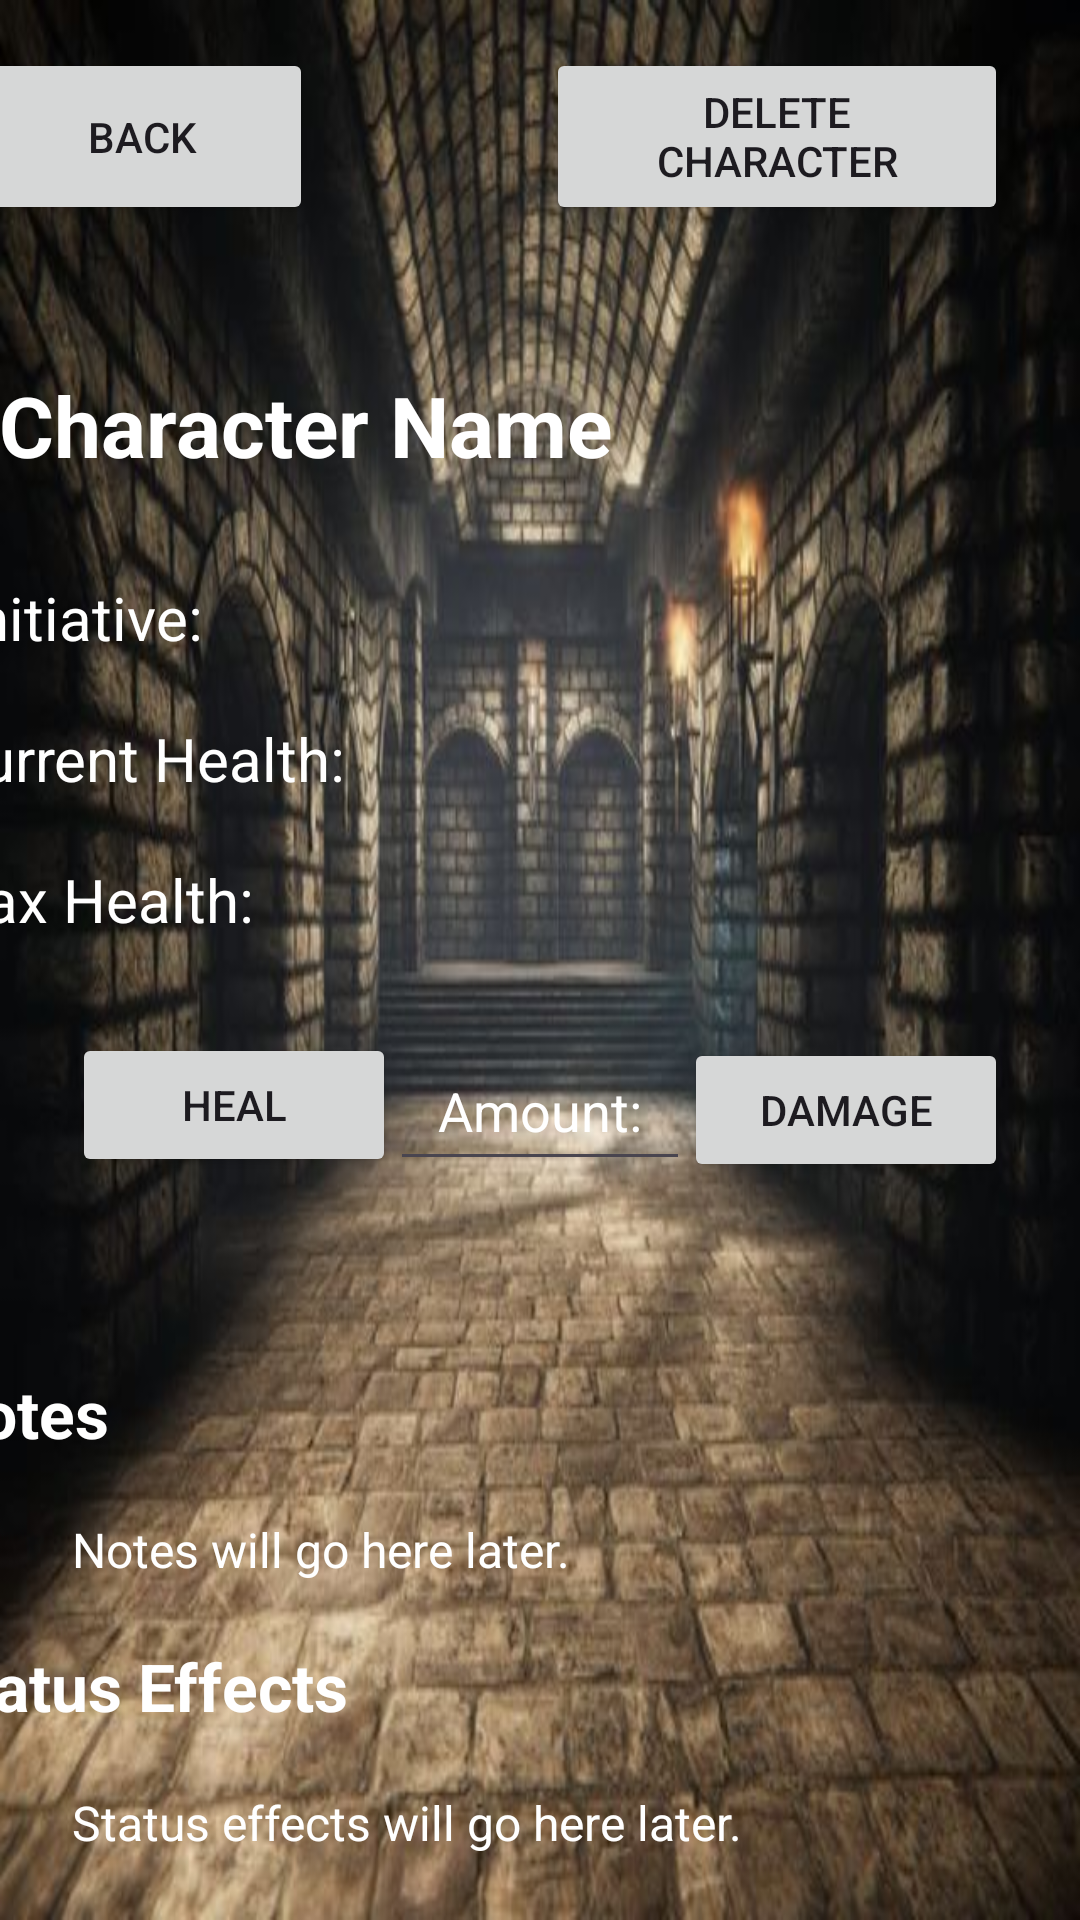

Layout XML and referenced resources for this Android screen:
<!-- AndroidManifest.xml: application theme Theme.InitiativeTracker -->
<!-- res/layout/activity_details.xml -->
<?xml version="1.0" encoding="utf-8"?>
<androidx.constraintlayout.widget.ConstraintLayout xmlns:android="http://schemas.android.com/apk/res/android"
    xmlns:app="http://schemas.android.com/apk/res-auto"
    xmlns:tools="http://schemas.android.com/tools"
    android:layout_width="match_parent"
    android:layout_height="match_parent"
    android:background="@drawable/background">

    <Button
        android:id="@+id/backButton"
        android:layout_width="114dp"
        android:layout_height="59dp"
        android:layout_marginStart="16dp"
        android:layout_marginTop="16dp"
        android:layout_marginEnd="104dp"
        android:text="@string/backToEncounterBtn"
        app:layout_constraintEnd_toStartOf="@+id/deleteCharacterButton"
        app:layout_constraintStart_toStartOf="parent"
        app:layout_constraintTop_toTopOf="parent" />

    <Button
        android:id="@+id/deleteCharacterButton"
        android:layout_width="154dp"
        android:layout_height="59dp"
        android:layout_marginTop="16dp"
        android:layout_marginEnd="24dp"
        android:text="@string/delete_btn"
        app:layout_constraintEnd_toEndOf="parent"
        app:layout_constraintTop_toTopOf="parent" />

    <TextView
        android:id="@+id/characterNameText"
        android:layout_width="wrap_content"
        android:layout_height="wrap_content"
        android:layout_marginStart="24dp"
        android:layout_marginTop="48dp"
        android:layout_marginEnd="181dp"
        android:text="@string/details_name"
        android:textColor="#FFFFFF"
        android:textSize="28sp"
        android:textStyle="bold"
        app:layout_constraintEnd_toEndOf="parent"
        app:layout_constraintStart_toStartOf="parent"
        app:layout_constraintTop_toBottomOf="@id/backButton" />

    <TextView
        android:id="@+id/initiativeText"
        android:layout_width="wrap_content"
        android:layout_height="wrap_content"
        android:layout_marginTop="32dp"
        android:layout_marginEnd="306dp"
        android:text="@string/details_init"
        android:textColor="#FFFFFF"
        android:textSize="20sp"
        app:layout_constraintEnd_toEndOf="parent"
        app:layout_constraintStart_toStartOf="@id/characterNameText"
        app:layout_constraintTop_toBottomOf="@id/characterNameText" />

    <TextView
        android:id="@+id/currentHealthText"
        android:layout_width="wrap_content"
        android:layout_height="wrap_content"
        android:layout_marginTop="20dp"
        android:layout_marginEnd="251dp"
        android:text="@string/details_current_hp"
        android:textColor="#FFFFFF"
        android:textSize="20sp"
        app:layout_constraintEnd_toEndOf="parent"
        app:layout_constraintStart_toStartOf="@id/initiativeText"
        app:layout_constraintTop_toBottomOf="@id/initiativeText" />

    <TextView
        android:id="@+id/maxHealthText"
        android:layout_width="wrap_content"
        android:layout_height="wrap_content"
        android:layout_marginTop="20dp"
        android:layout_marginEnd="279dp"
        android:text="@string/details_maxHp"
        android:textColor="#FFFFFF"
        android:textSize="20sp"
        app:layout_constraintEnd_toEndOf="parent"
        app:layout_constraintStart_toStartOf="@id/currentHealthText"
        app:layout_constraintTop_toBottomOf="@id/currentHealthText" />

    <EditText
        android:id="@+id/healthChangeInput"
        android:layout_width="100dp"
        android:layout_height="50dp"
        android:layout_marginStart="38dp"
        android:layout_marginEnd="38dp"
        android:layout_marginBottom="112dp"
        android:hint="@string/heal_damage"
        android:inputType="number"
        android:textAlignment="center"
        android:textColor="#FFFFFF"
        android:textColorHint="#FFFFFF"
        app:layout_constraintBottom_toTopOf="@+id/notesText"
        app:layout_constraintEnd_toStartOf="@+id/damageButton"
        app:layout_constraintStart_toEndOf="@+id/healButton" />

    <Button
        android:id="@+id/damageButton"
        android:layout_width="108dp"
        android:layout_height="48dp"
        android:layout_marginTop="271dp"
        android:layout_marginEnd="24dp"
        android:text="Damage"
        app:layout_constraintEnd_toEndOf="parent"
        app:layout_constraintTop_toBottomOf="@+id/deleteCharacterButton" />

    <Button
        android:id="@+id/healButton"
        android:layout_width="108dp"
        android:layout_height="48dp"
        android:layout_marginStart="24dp"
        android:layout_marginTop="31dp"
        android:text="Heal"
        app:layout_constraintStart_toStartOf="parent"
        app:layout_constraintTop_toBottomOf="@+id/maxHealthText" />

    <TextView
        android:id="@+id/notesTitleText"
        android:layout_width="wrap_content"
        android:layout_height="wrap_content"
        android:layout_marginTop="64dp"
        android:layout_marginEnd="326dp"
        android:text="@string/details_notes"
        android:textColor="#FFFFFF"
        android:textSize="22sp"
        android:textStyle="bold"
        app:layout_constraintEnd_toEndOf="parent"
        app:layout_constraintHorizontal_bias="0.0"
        app:layout_constraintStart_toStartOf="@id/maxHealthText"
        app:layout_constraintTop_toBottomOf="@+id/healButton" />

    <TextView
        android:id="@+id/notesText"
        android:layout_width="0dp"
        android:layout_height="wrap_content"
        android:layout_marginStart="24dp"
        android:layout_marginTop="20dp"
        android:layout_marginEnd="24dp"
        android:text="Notes will go here later."
        android:textColor="#FFFFFF"
        android:textSize="16sp"
        app:layout_constraintEnd_toEndOf="parent"
        app:layout_constraintStart_toStartOf="parent"
        app:layout_constraintTop_toBottomOf="@id/notesTitleText" />

    <TextView
        android:id="@+id/statusTitleText"
        android:layout_width="wrap_content"
        android:layout_height="wrap_content"
        android:layout_marginTop="20dp"
        android:layout_marginEnd="245dp"
        android:text="@string/details_statuses"
        android:textColor="#FFFFFF"
        android:textSize="22sp"
        android:textStyle="bold"
        app:layout_constraintEnd_toEndOf="parent"
        app:layout_constraintStart_toStartOf="@+id/notesTitleText"
        app:layout_constraintTop_toBottomOf="@id/notesText" />

    <TextView
        android:id="@+id/statusText"
        android:layout_width="0dp"
        android:layout_height="wrap_content"
        android:layout_marginStart="24dp"
        android:layout_marginTop="20dp"
        android:layout_marginEnd="24dp"
        android:text="Status effects will go here later."
        android:textColor="#FFFFFF"
        android:textSize="16sp"
        app:layout_constraintEnd_toEndOf="parent"
        app:layout_constraintStart_toStartOf="parent"
        app:layout_constraintTop_toBottomOf="@id/statusTitleText" />

</androidx.constraintlayout.widget.ConstraintLayout>
<!-- resources referenced by this layout -->
<resources>
  <!-- drawable background: jpg bitmap (drawable, 55584 bytes) -->
  <string name="backToEncounterBtn">Back</string>
  <string name="delete_btn">Delete Character</string>
  <string name="details_current_hp">Current Health:</string>
  <string name="details_init">Initiative:</string>
  <string name="details_maxHp">Max Health:</string>
  <string name="details_name">Character Name</string>
  <string name="details_notes">Notes</string>
  <string name="details_statuses">Status Effects</string>
  <string name="heal_damage">Amount:</string>
  <style name="Theme.InitiativeTracker" parent="Base.Theme.InitiativeTracker" />
  <style name="Base.Theme.InitiativeTracker" parent="Theme.Material3.DayNight.NoActionBar">
          
          
      </style>
</resources>
